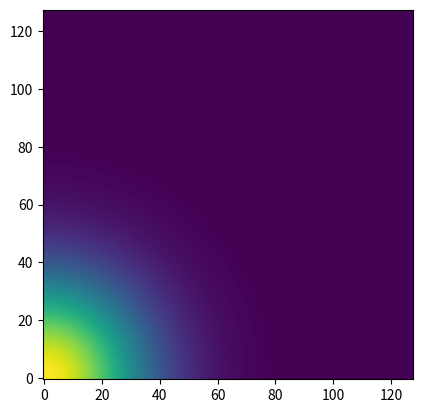
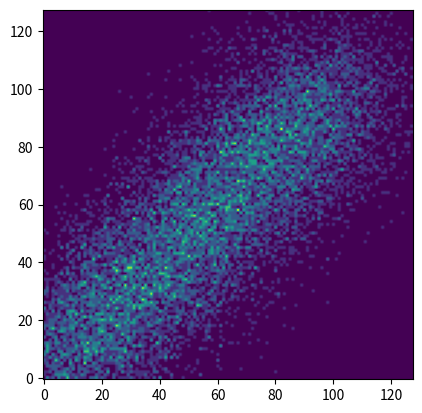

These charts were generated, in order, by the following Python code:
# Create a video of a blob moving across the space.
# Small dimension, keep it 128 x 128 (this time 2**7 so that we don't have to fiddle with the stride values)
# Let's say, 30 frames of motion.

import math
import numpy as np
from numpy.random import binomial
from scipy.spatial.distance import cdist
import matplotlib.pyplot as plt
from PIL import Image
import os

RES = 128

image_dir = 'simvid'

if not os.path.isdir(image_dir):
    os.mkdir(image_dir)

class Blob:
    def __init__(self, starting_position, starting_vector, radius, max_p):
        self.start_x = starting_position["x"]
        self.start_y = starting_position["y"]
        self.direction = starting_vector["direction"]
        self.dir_rad = self.direction * (math.pi / 180)
        self.speed = starting_vector["speed"]  # Speed in units of pixels per frame
        self.current_x = self.start_x
        self.current_y = self.start_y
        self.radius = radius
        self.max_p = max_p
    def __repr__(self):
        return f"Start: {self.start_x}, {self.start_y}\nDirection: {self.direction}\nSpeed: {self.speed}\nCurrently at: {self.current_x}, {self.current_y}"
    def advance(self):
        delta_y = math.sin(self.dir_rad) * self.speed
        delta_x = math.cos(self.dir_rad) * self.speed
        self.current_x = self.current_x + delta_x
        self.current_y = self.current_y + delta_y
    def distance(self):
        return math.sqrt(
            (self.current_x - self.start_x) ** 2 + (self.current_y - self.start_y) ** 2
        )


blob = Blob(
    starting_position={"x": 0, "y": 0},
    starting_vector={"direction": 45, "speed": 4},
    radius=0,
    max_p = 0.8
)
for i in range(0, 30):
    print(f"Frame {i+1}")
    blob.advance()
    blob
    print("")


def gaussian_decay(intensity, radius, grid, pos_x, pos_y):
    X = grid[0]
    Y = grid[1]
    point = np.array([pos_x, pos_y])
    dist = cdist(grid, point.reshape(1, -1))
    num = intensity * np.exp(-(dist**2) / (2 * (radius**2)))
    return num


# make data
X, Y = np.meshgrid(np.linspace(0, RES, RES), np.linspace(0, RES, RES))
grid = np.column_stack((X.ravel(), Y.ravel()))
Z_flat = gaussian_decay(0.8, 25, grid, 0, 0)
Z = Z_flat.reshape(128, 128)

# plot
plt.imshow(Z, origin='lower')
plt.show()

img = Image.fromarray(Z*255)
img = img.convert('L')
img.save('test.png')

blob = Blob(
    starting_position={"x": 0, "y": 0},
    starting_vector={"direction": 45, "speed": 5},
    radius = 15,
    max_p = 0.3
)
claims = np.array([0 for x in range(0, RES**2)]).reshape(RES**2, 1)
for i in range(0, 30):
    Z_flat = gaussian_decay(blob.max_p, blob.radius, grid, blob.current_x, blob.current_y)
    claims += binomial(n=1, p=Z_flat)
    Z = Z_flat.reshape(128, 128)
    img = Image.fromarray(Z*255)
    img = img.convert('L')
    # img.save(f'frame_{i}.png')
    blob.advance()

plt.imshow(claims.reshape(RES, RES), origin='lower')
plt.show()
